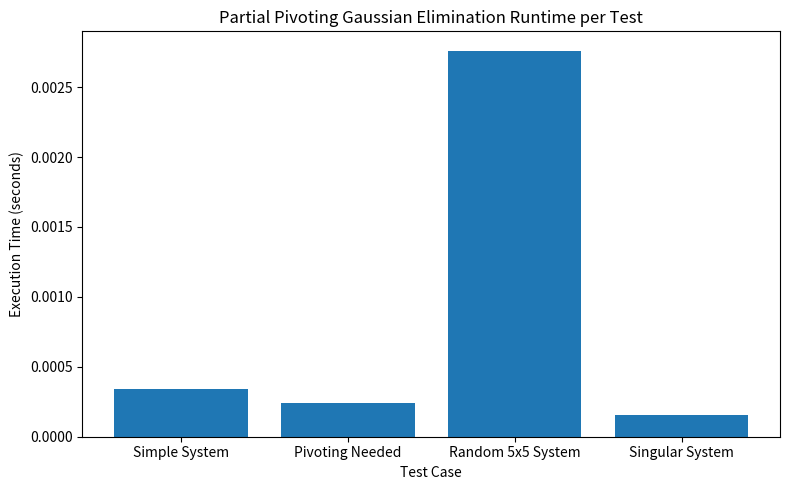

This figure's Python source:
import numpy as np
import time
import matplotlib.pyplot as plt


def partial_pivot_gaussian_elimination(A):
    n = len(A)  # number of rows

    for i in range(n):
        pivot_row = i
        # find pivot (largest abs in column)
        for j in range(i + 1, n):
            if abs(A[pivot_row][i]) < abs(A[j][i]):
                pivot_row = j
        print(f"Pivot for column {i}: row {pivot_row}")

        # swap rows if pivot changed
        if pivot_row != i:
            A[[i, pivot_row]] = A[[pivot_row, i]]
            print(f"Swapped row {i} with row {pivot_row}:\n{A}")

        # eliminate entries below pivot
        for j in range(i+1, n):
            factor = A[j][i] / A[i][i]
            A[j] -= factor * A[i]
            print(f"Eliminating row {j}, factor {factor}:\n{A}")


def back_substitute(A):
    n = len(A)
    x = np.zeros(n)  # solution vector

    for i in reversed(range(n)):
        if A[i, i] == 0:
            raise ValueError("Singular matrix")
        sum_value = 0
        # sum of known terms
        for j in range(i+1, n):
            sum_value += A[i][j] * x[j]
        x[i] = (A[i][n] - sum_value) / A[i][i]
        print(f"x[{i}] = {x[i]}")

    print("Final solution vector:", x)
    return x


def test_partial_pivot_gaussian_elimination():
    times = []
    # Test 1: simple system
    A1 = np.array([[2, 1, 1],
                   [1, 3, 2]], dtype=float)
    A1_copy = A1.copy()
    start_time1 = time.perf_counter()
    partial_pivot_gaussian_elimination(A1_copy)
    x1 = back_substitute(A1_copy)
    end_time1 = time.perf_counter()
    elapsed_time1 = end_time1 - start_time1
    expected1 = np.linalg.solve(A1[:, :2], A1[:, 2])
    print("Execution time for Simple Sysytem: ",elapsed_time1)
    times.append(("Simple System", elapsed_time1))
    assert np.allclose(x1, expected1), f"Test 1 failed"


    # Test 2: pivoting needed
    A2 = np.array([[1e-20, 1, 1],
                   [1, 1, 2]], dtype=float)
    A2_copy = A2.copy()
    start_time2 = time.perf_counter()
    partial_pivot_gaussian_elimination(A2_copy)
    x2 = back_substitute(A2_copy)
    end_time2 = time.perf_counter()
    elapsed_time2 = end_time2 - start_time2
    expected2 = np.linalg.solve(A2[:, :2], A2[:, 2])
    print("Execution time for system with needed pivoting: ",elapsed_time2)
    times.append(("Pivoting Needed",elapsed_time2))
    assert np.allclose(x2, expected2), f"Test 2 failed"

    # Test 3: random 5x5 system
    np.random.seed(0)
    n = 5
    A = np.random.rand(n, n)
    b = np.random.rand(n)
    A_aug = np.column_stack((A, b))
    A_aug_copy = A_aug.copy()
    start_time3 = time.perf_counter()
    partial_pivot_gaussian_elimination(A_aug_copy)
    x3 = back_substitute(A_aug_copy)
    end_time3 = time.perf_counter()
    elapsed_time3 = end_time3 - start_time3
    print("Execution time for random 5x5 system: ", elapsed_time3)
    times.append(("Random 5x5 System",elapsed_time3))
    expected3 = np.linalg.solve(A, b)
    assert np.allclose(x3, expected3, atol=1e-10), "Test 3 failed"

    # Test 4: singular system
    A4 = np.array([[1, 2, 3],
                   [2, 4, 6]], dtype=float)
    A4_copy = A4.copy()
    start_time4 = time.perf_counter()
    try:
        partial_pivot_gaussian_elimination(A4_copy)
        x4 = back_substitute(A4_copy)
        assert False, "Test 4 failed"
    except ValueError:
        pass  # expected
    end_time4 = time.perf_counter()
    elapsed_time4 = end_time4 - start_time4
    print("Execution time for a singular system: ", elapsed_time4)
    times.append(("Singular System",elapsed_time4))
    return times
    print("All tests passed ✅")


if __name__ == "__main__":
    times = test_partial_pivot_gaussian_elimination()
    labels, values = zip(*times)

    plt.figure(figsize=(8, 5))
    plt.bar(labels, values)
    plt.title("Partial Pivoting Gaussian Elimination Runtime per Test")
    plt.xlabel("Test Case")
    plt.ylabel("Execution Time (seconds)")
    plt.tight_layout()
    plt.show()
    
